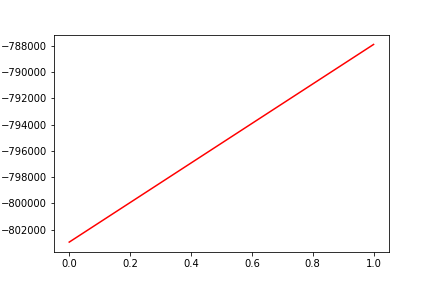

Values plotted in this chart, from the file beside it:
, date, assets
0, 0, -802944
1, 20170929, -787907
